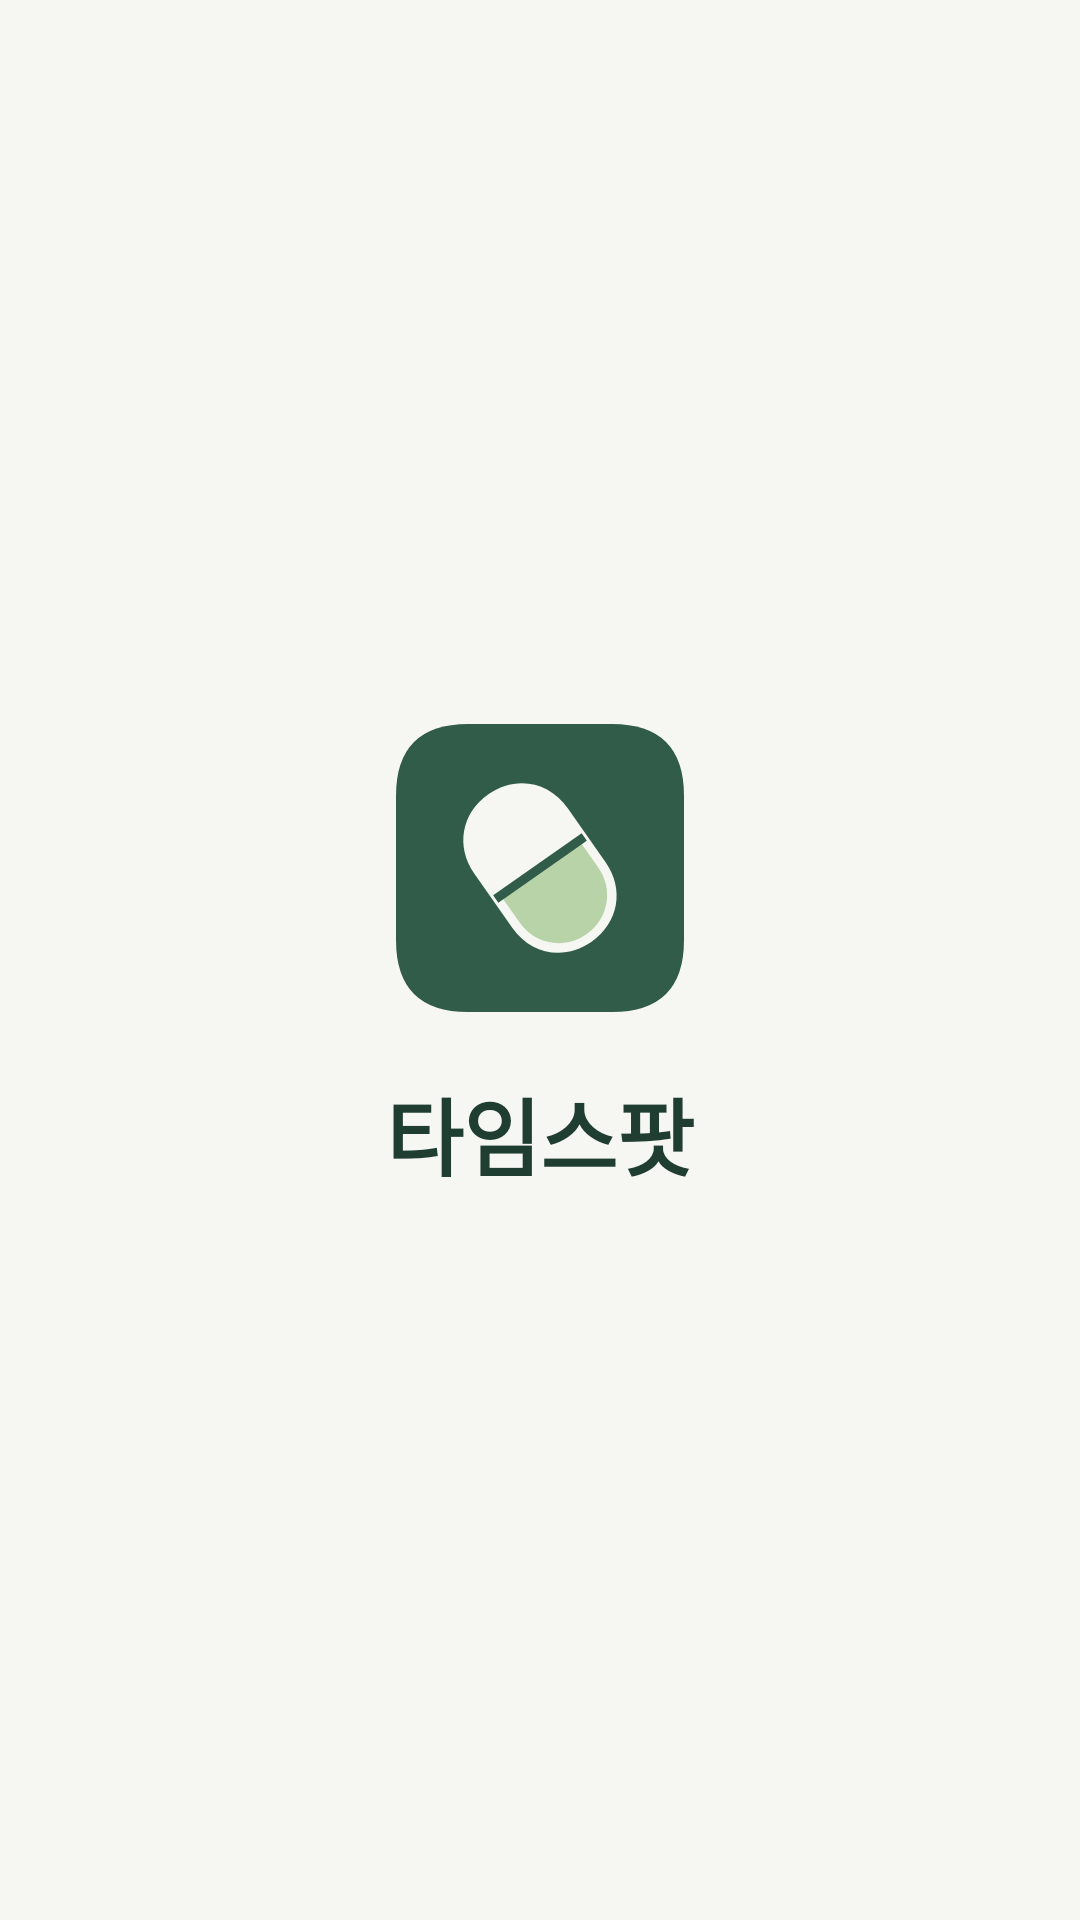

Reconstruct the res/layout file that produces this screen, plus the resources it refers to.
<!-- AndroidManifest.xml: application theme Theme.Timecaptule -->
<!-- res/layout/activity_splash.xml -->
﻿<?xml version="1.0" encoding="utf-8"?>
<LinearLayout xmlns:android="http://schemas.android.com/apk/res/android"
    android:id="@+id/splashRoot"
    android:layout_width="match_parent"
    android:layout_height="match_parent"
    android:orientation="vertical"
    android:gravity="center"
    android:padding="32dp"
    android:background="#F6F7F2">
    <ImageView
        android:layout_width="96dp"
        android:layout_height="96dp"
        android:src="@drawable/ic_capsule"
        android:importantForAccessibility="no" />
    <TextView
        android:layout_width="wrap_content"
        android:layout_height="wrap_content"
        android:layout_marginTop="20dp"
        android:text="@string/app_name"
        android:textColor="#203D32"
        android:textSize="28sp"
        android:textStyle="bold" />
</LinearLayout>
<!-- resources referenced by this layout -->
<resources>
  <!-- drawable ic_capsule (drawable) -->
  ﻿<vector xmlns:android="http://schemas.android.com/apk/res/android"
      android:width="96dp" android:height="96dp"
      android:viewportWidth="96" android:viewportHeight="96">
      <path android:fillColor="#315C49"
          android:pathData="M24,0 L72,0 Q96,0 96,24 L96,72 Q96,96 72,96 L24,96 Q0,96 0,72 L0,24 Q0,0 24,0" />
      <group android:pivotX="48" android:pivotY="48" android:rotation="-35">
          <path android:fillColor="#F6F7F2"
              android:pathData="M48,18 C59,18 67,26 67,37 L67,59 C67,70 59,78 48,78 C37,78 29,70 29,59 L29,37 C29,26 37,18 48,18 Z" />
          <path android:fillColor="#B8D3A8"
              android:pathData="M32,49 L64,49 L64,59 C64,68 57,75 48,75 C39,75 32,68 32,59 Z" />
          <path android:strokeColor="#315C49" android:strokeWidth="3" android:fillColor="@android:color/transparent"
              android:pathData="M30,48 L66,48" />
      </group>
  </vector>
  <string name="app_name">타임스팟</string>
  <style name="Theme.Timecaptule" parent="Base.Theme.Timecaptule" />
  <style name="Base.Theme.Timecaptule" parent="Theme.Material3.DayNight.NoActionBar">
          
          
      </style>
</resources>
